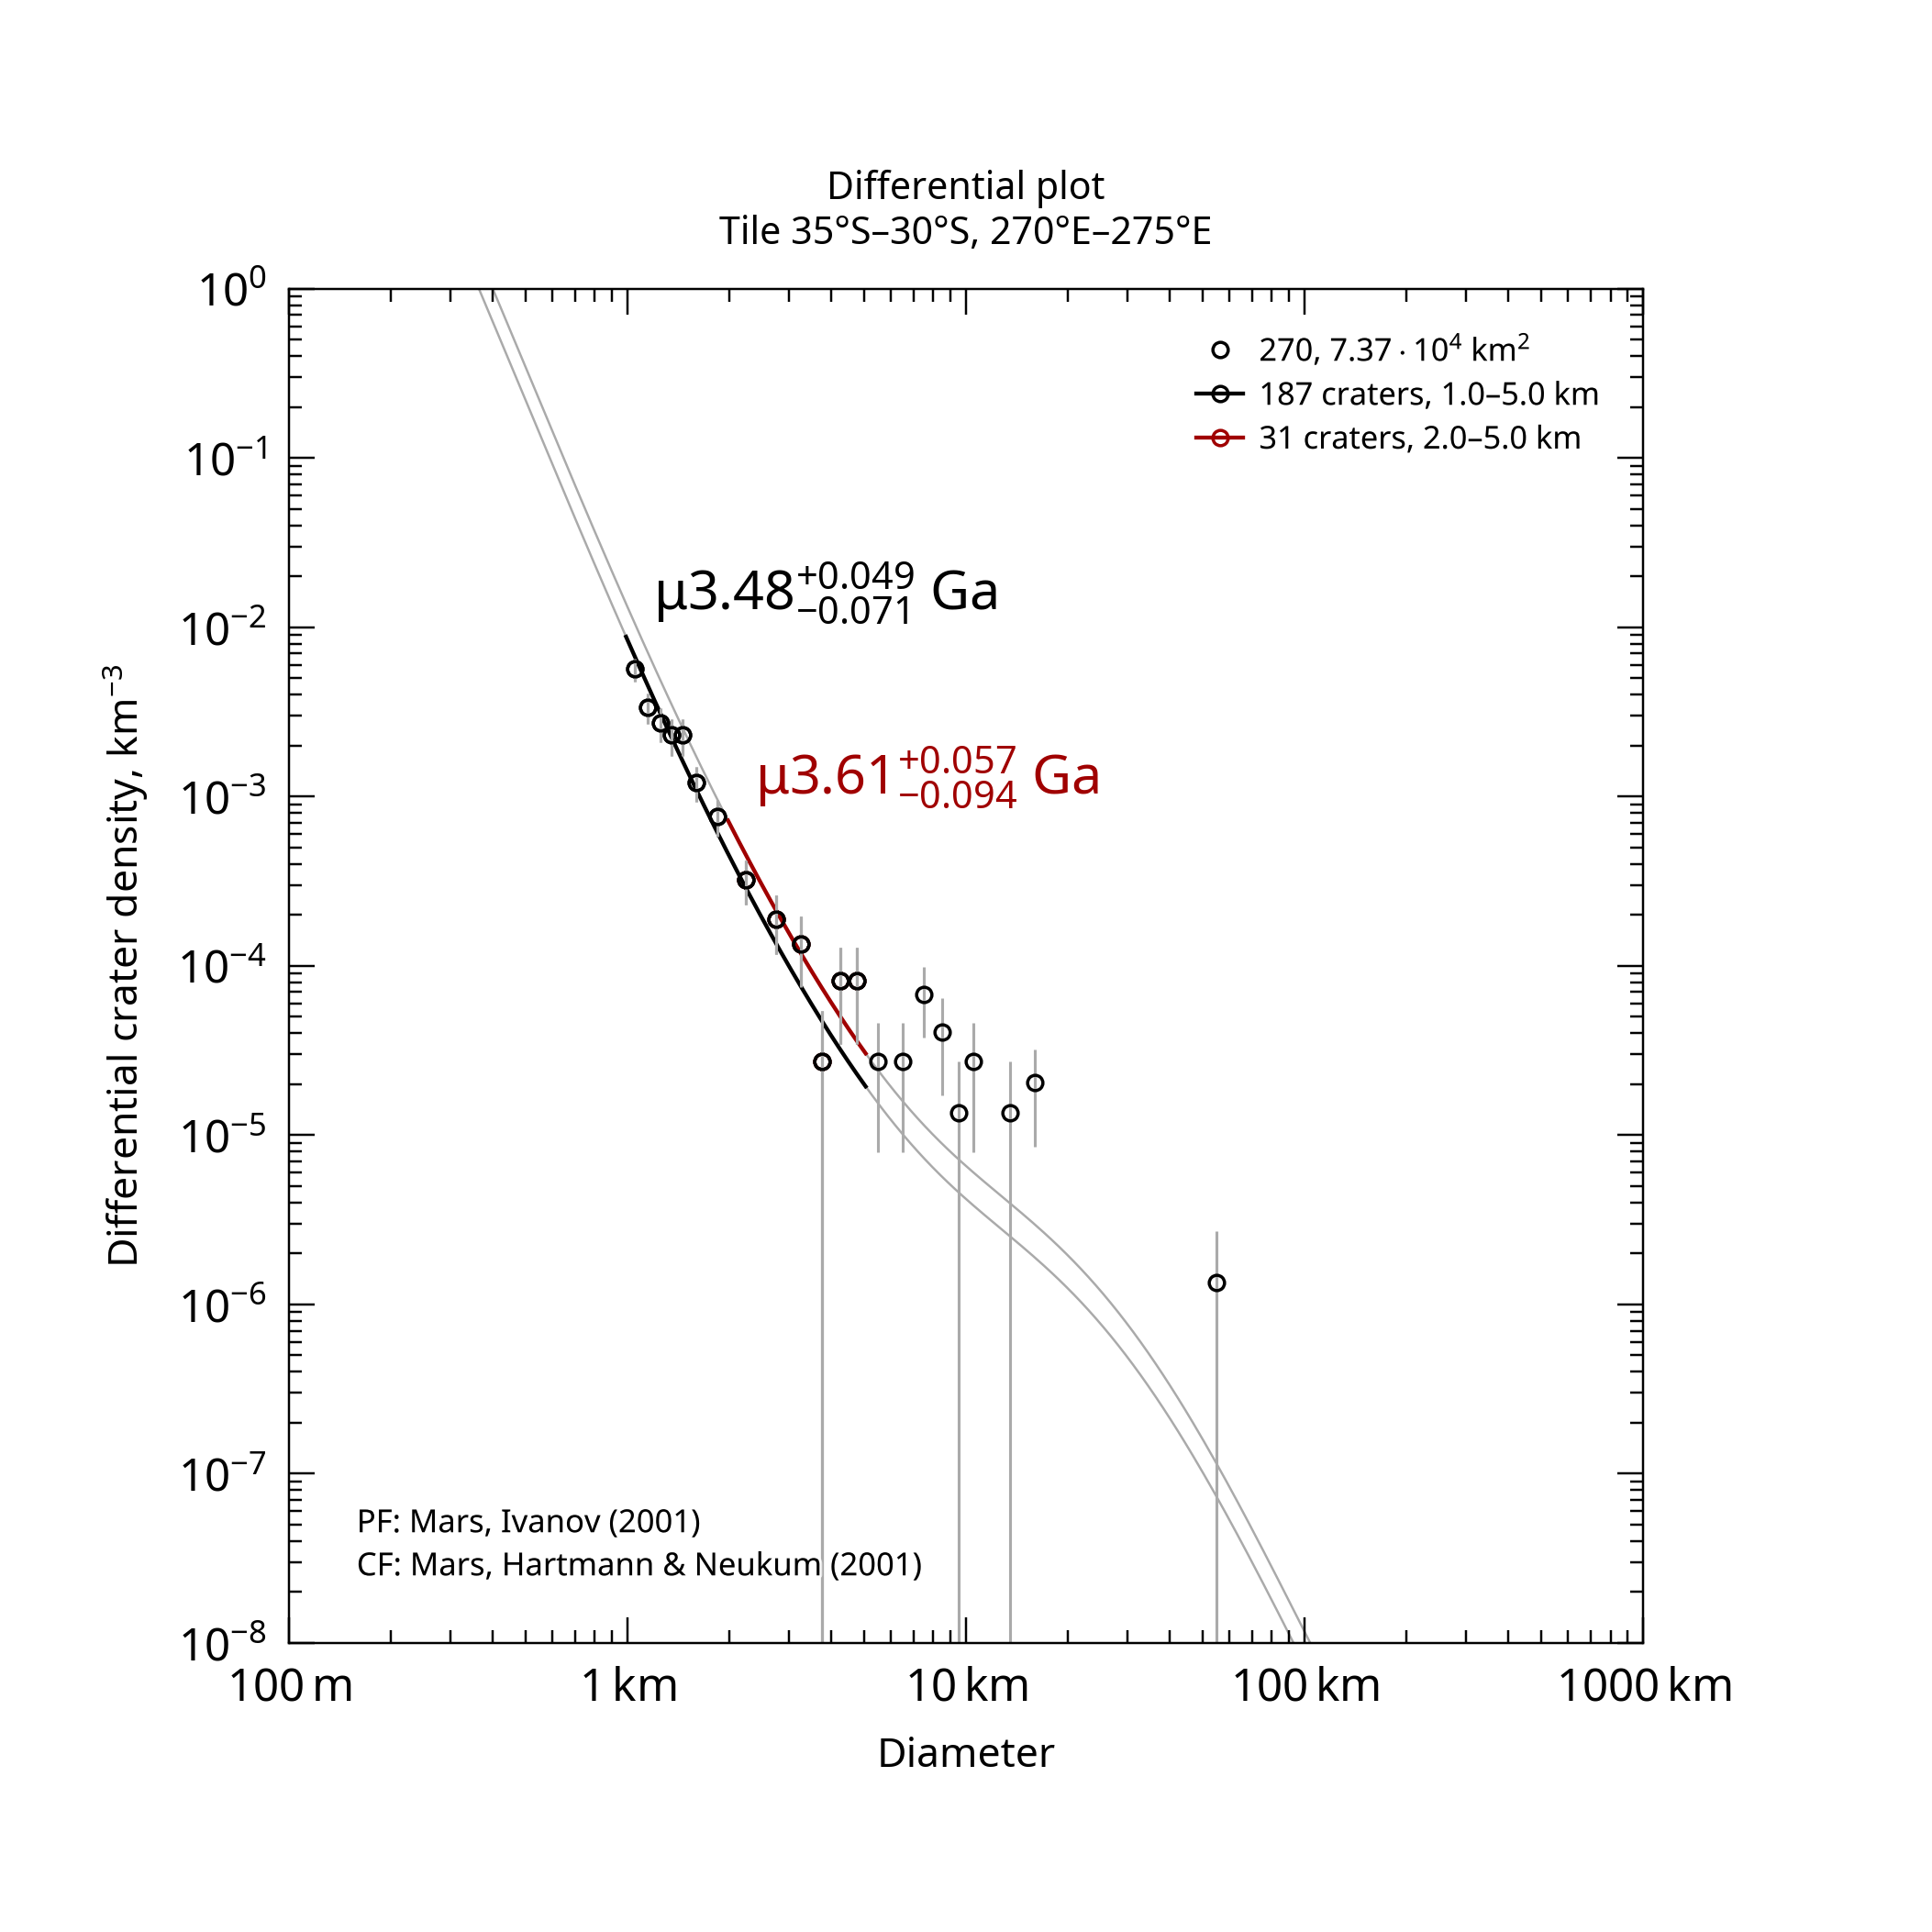

Source data for this figure (header and first rows):
, , , , , , , , , , , , , , , , , , , , Formatted values [paste MathML into Word…
, , , , , , , , , , , , , , , , , , , , , MathML, , Latex
Name, Area, Binning, d_min, d_max, Method, Resurf, N, N_event, Age, Age-, Age+, a0, a0-, a0+, N(1), N(1)-, N(1)+, Source, , Range, Age, N(1), Age
270, 73693, pseudo-log, 1, 5, d-fit, 0, 187.0, 187, 3.48, 3.4, 3.52, -2.581, -2.652, -2.519, 2.63e-03, 2.23e-03, 3.02e-03, tiles_scc/tile_lat-35_lon+270.scc, , 1.0–5.0 km, <math xmlns="http://www.w3.org/1998/Math…, <math xmlns="http://www.w3.org/1998/Math…, $\mu3.48^{+0.049}_{-0.071}$ Ga
270, 73693, pseudo-log, 2, 5, d-fit, 0, 31.0, 31, 3.61, 3.52, 3.67, -2.386, -2.531, -2.277, 4.12e-03, 2.94e-03, 5.29e-03, tiles_scc/tile_lat-35_lon+270.scc, , 2.0–5.0 km, <math xmlns="http://www.w3.org/1998/Math…, <math xmlns="http://www.w3.org/1998/Math…, $\mu3.61^{+0.057}_{-0.094}$ Ga
